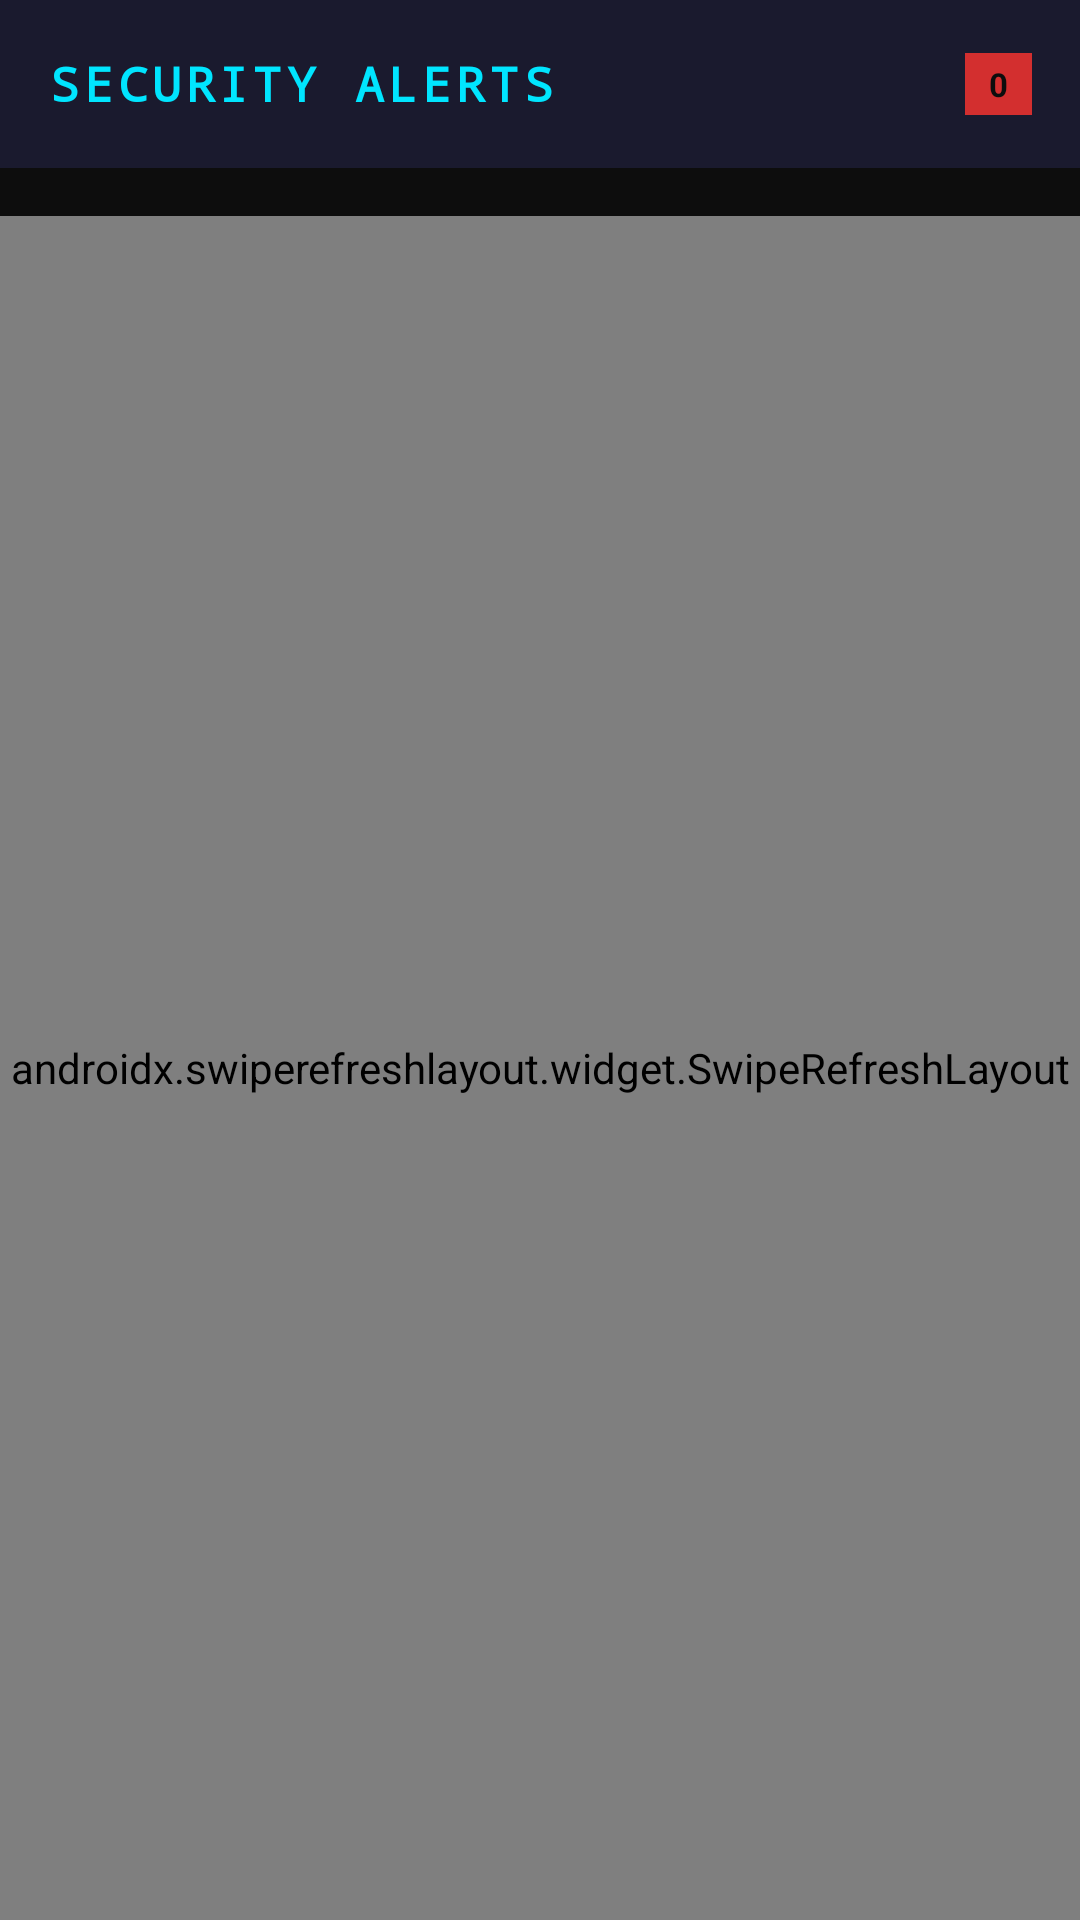

Here is an Android app screen rendered from its layout file. Give the layout XML and the strings, colors and styles it references.
<!-- AndroidManifest.xml: application theme Theme.NexoraGuard -->
<!-- res/layout/activity_alerts.xml -->
<?xml version="1.0" encoding="utf-8"?>
<LinearLayout xmlns:android="http://schemas.android.com/apk/res/android"
    xmlns:app="http://schemas.android.com/apk/res-auto"
    android:layout_width="match_parent"
    android:layout_height="match_parent"
    android:orientation="vertical"
    android:background="@color/bg_dark">

    
    <LinearLayout
        android:layout_width="match_parent"
        android:layout_height="56dp"
        android:orientation="horizontal"
        android:gravity="center_vertical"
        android:paddingStart="16dp"
        android:paddingEnd="16dp"
        android:background="@color/bg_card">

        <TextView
            android:layout_width="0dp"
            android:layout_height="wrap_content"
            android:layout_weight="1"
            android:text="SECURITY ALERTS"
            android:textColor="@color/accent_cyan"
            android:textSize="16sp"
            android:textStyle="bold"
            android:fontFamily="monospace"
            android:letterSpacing="0.1"/>

        <TextView
            android:id="@+id/tv_alert_badge"
            android:layout_width="wrap_content"
            android:layout_height="wrap_content"
            android:text="0"
            android:textColor="@color/bg_dark"
            android:textSize="11sp"
            android:textStyle="bold"
            android:background="@color/risk_critical"
            android:paddingStart="8dp"
            android:paddingEnd="8dp"
            android:paddingTop="3dp"
            android:paddingBottom="3dp"/>
    </LinearLayout>

    
    <HorizontalScrollView
        android:layout_width="match_parent"
        android:layout_height="wrap_content"
        android:scrollbars="none"
        android:paddingStart="12dp"
        android:paddingEnd="12dp"
        android:paddingTop="8dp"
        android:paddingBottom="8dp">

        <LinearLayout
            android:id="@+id/layout_filters"
            android:layout_width="wrap_content"
            android:layout_height="wrap_content"
            android:orientation="horizontal"/>
    </HorizontalScrollView>

    
    <androidx.swiperefreshlayout.widget.SwipeRefreshLayout
        android:id="@+id/swipe_refresh"
        android:layout_width="match_parent"
        android:layout_height="0dp"
        android:layout_weight="1">

        <androidx.recyclerview.widget.RecyclerView
            android:id="@+id/recycler_alerts"
            android:layout_width="match_parent"
            android:layout_height="match_parent"
            android:padding="12dp"
            android:clipToPadding="false"/>
    </androidx.swiperefreshlayout.widget.SwipeRefreshLayout>

</LinearLayout>
<!-- resources referenced by this layout -->
<resources>
  <color name="accent_cyan">#00E5FF</color>
  <color name="bg_card">#1A1A2E</color>
  <color name="bg_dark">#0D0D0D</color>
  <color name="risk_critical">#D32F2F</color>
  <style name="Theme.NexoraGuard" parent="Theme.MaterialComponents.DayNight.NoActionBar">
          <item name="colorPrimary">@color/accent_cyan</item>
          <item name="colorPrimaryVariant">@color/accent_cyan_dark</item>
          <item name="colorOnPrimary">@color/bg_dark</item>
          <item name="colorSurface">@color/bg_card</item>
          <item name="colorOnSurface">@color/text_primary</item>
          <item name="android:windowBackground">@color/bg_dark</item>
          <item name="android:statusBarColor">@color/bg_dark</item>
          <item name="android:navigationBarColor">@color/bg_card</item>
      </style>
  <color name="accent_cyan_dark">#00B0CC</color>
  <color name="text_primary">#FFFFFF</color>
</resources>
